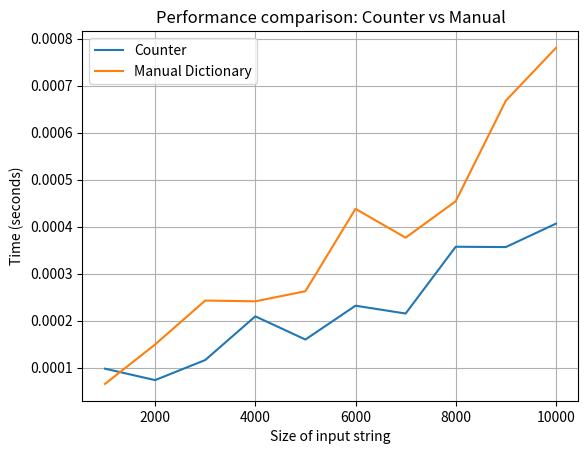

Python code for this plot:
from collections import Counter
import time
import matplotlib.pyplot as plt
import numpy as np


# Первый алгоритм (через collections.Counter)

def most_common_letter_counter(s):
    # Используем Counter для подсчета всех символов
    counter = Counter(s)
    # Возвращаем символ с наибольшим количеством вхождений
    return counter.most_common(1)[0]  # Возвращает кортеж (символ, частота)


# Асимптотическая сложность:
# O(n), где n — длина строки, потому что мы проходим по строке один раз для подсчета символов.


# Второй алгоритм (без использования библиотек)

def most_common_letter_manual(s):
    freq = {}  # Словарь для подсчета частот символов
    for char in s:
        if char in freq:
            freq[char] += 1
        else:
            freq[char] = 1

    # Находим символ с максимальной частотой
    most_common = max(freq.items(), key=lambda item: item[1])
    return most_common  # Возвращает кортеж (символ, частота)


# Асимптотическая сложность:
# O(n), где n — длина строки. Мы проходим по строке один раз и
# выполняем операции вставки и поиска по словарю за амортизированное O(1).


# Генерация тестовых строк разной длины
sizes = np.arange(1000, 10001, 1000)  # Длины строк от 1000 до 10000 с шагом 1000
times_counter = []
times_manual = []

# Для каждой длины строки замеряем время выполнения обоих алгоритмов
for size in sizes:
    test_string = ''.join(np.random.choice(list('abcdefghijklmnopqrstuvwxyz'), size))  # Генерируем случайную строку

    # Время для алгоритма с Counter
    start_time = time.time()
    most_common_letter_counter(test_string)
    end_time = time.time()
    times_counter.append(end_time - start_time)

    # Время для алгоритма с ручным подсчетом
    start_time = time.time()
    most_common_letter_manual(test_string)
    end_time = time.time()
    times_manual.append(end_time - start_time)

# Построение графика
plt.plot(sizes, times_counter, label='Counter')
plt.plot(sizes, times_manual, label='Manual Dictionary')
plt.xlabel('Size of input string')
plt.ylabel('Time (seconds)')
plt.title('Performance comparison: Counter vs Manual')
plt.grid(True)
plt.legend()
plt.show()
